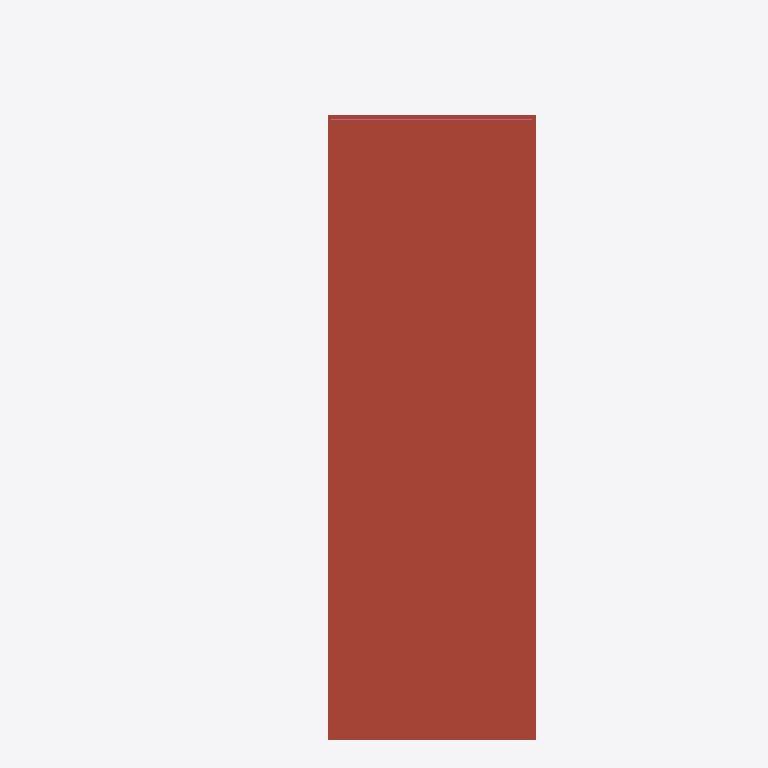
Plan cut of the same IFC building model at storey '지붕' (level 15.00 m, cut at 16.40 m), seen from above with north up, elements coloured by IFC class: 1 roof (red-brown), 1 railing (pink). Cut surfaces are drawn darker.
Extent 17.5 m × 41.0 m × 16.4 m (x, y, z). Storeys (6): 1층 at 0.00 m; 2층 at 3.00 m; 3층 at 6.00 m; 4층 at 9.00 m; 5층 at 12.00 m; 지붕 at 15.00 m. Elements (211): 80 IfcWall, 61 IfcDoor, 55 IfcWindow, 6 IfcSlab, 4 IfcBuildingElementProxy, 4 IfcStair, 1 IfcRailing.

HEADER;
FILE_DESCRIPTION(('ViewDefinition[DesignTransferView]'),'2;1');
FILE_NAME('/dev/null','2026-10-26T01:29:06+09:00',(''),(''),'IfcOpenShell 0.9.0.post1','IfcOpenShell 0.9.0.post1','Nobody');
FILE_SCHEMA(('IFC4'));
ENDSEC;
DATA;
#1=IFCPROJECT('3UTEJoGbTAq8LYOkJjtVjr',$,'가상 공동주택 B','BuildLex AI BIM 법규검토 시험 모델 — 위반 포함 예시',$,$,$,(#10,#16),#5);
#18=IFCSITE('2KGCtokyDCr9DoPUHnpQ3N',$,'대지',$,$,#37,#31,$,$,$,$,$,$,$);
#45=IFCBUILDING('2ofr41RXLB9uAF4iYBzPQ6',$,'공동주택 B동',$,$,#56,$,$,$,$,$,$);
#64=IFCBUILDINGSTOREY('2oBxEkxfz0Nfvi7cxZjT27',$,'1층',$,$,#75,$,$,$,0.0);
#2314=IFCBUILDINGSTOREY('1qQlQyRK5AjO1No3lpHPB_',$,'2층',$,$,#2324,$,$,$,3000.0);
#4576=IFCBUILDINGSTOREY('0odunVhpn1NfNIA$0_bKic',$,'3층',$,$,#4586,$,$,$,6000.0);
#6838=IFCBUILDINGSTOREY('1577f02qv1IxenlCj3leO0',$,'4층',$,$,#6848,$,$,$,9000.0);
#9100=IFCBUILDINGSTOREY('0dMRAZ8xn5oPZ1u4hlhw_k',$,'5층',$,$,#9110,$,$,$,12000.0);
#11192=IFCBUILDINGSTOREY('3zwhFPtyT7ZvyLvSyTSdiO',$,'지붕',$,$,#11202,$,$,$,15000.0);
#11203=IFCSLAB('0bp0O0a2z9jxYx4NbTF0O$',$,'지붕 슬래브',$,$,#11214,#11229,$,.ROOF.);
#11230=IFCRAILING('1dRAkKzGT7fxIUOvCV7oWg',$,'옥상 난간',$,$,#11240,#11255,$,.GUARDRAIL.);
ENDSEC;
